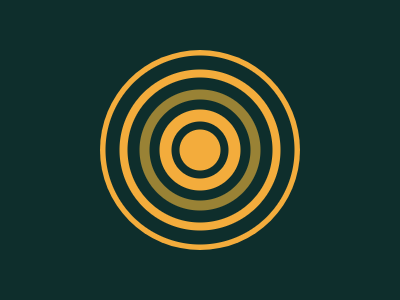

Recreate this image using only HTML and CSS.

<div></div>
<style>
  body {
    margin: 0;
    height: 100%;
    display: flex;
    background: #0e2e2c;
  }
  div {
    margin: auto;
    width: 200px;
    height: 200px;
    border-radius: 50%;
    background: radial-gradient(
      #f3ac3c,
      #f3ac3c 20px,
      #0e2e2c 21px,
      #0e2e2c 28px,
      #f3ac3c 29px,
      #f3ac3c 40px,
      #0e2e2c 41px,
      #0e2e2c 50px,
      #998235 51px,
      #998235 60px,
      #0e2e2c 61px,
      #0e2e2c 72px,
      #f3ac3c 73px,
      #f3ac3c 80px,
      #0e2e2c 81px,
      #0e2e2c 94px,
      #f3ac3c 95px,
      #f3ac3c 100%
    );
  }
</style>
